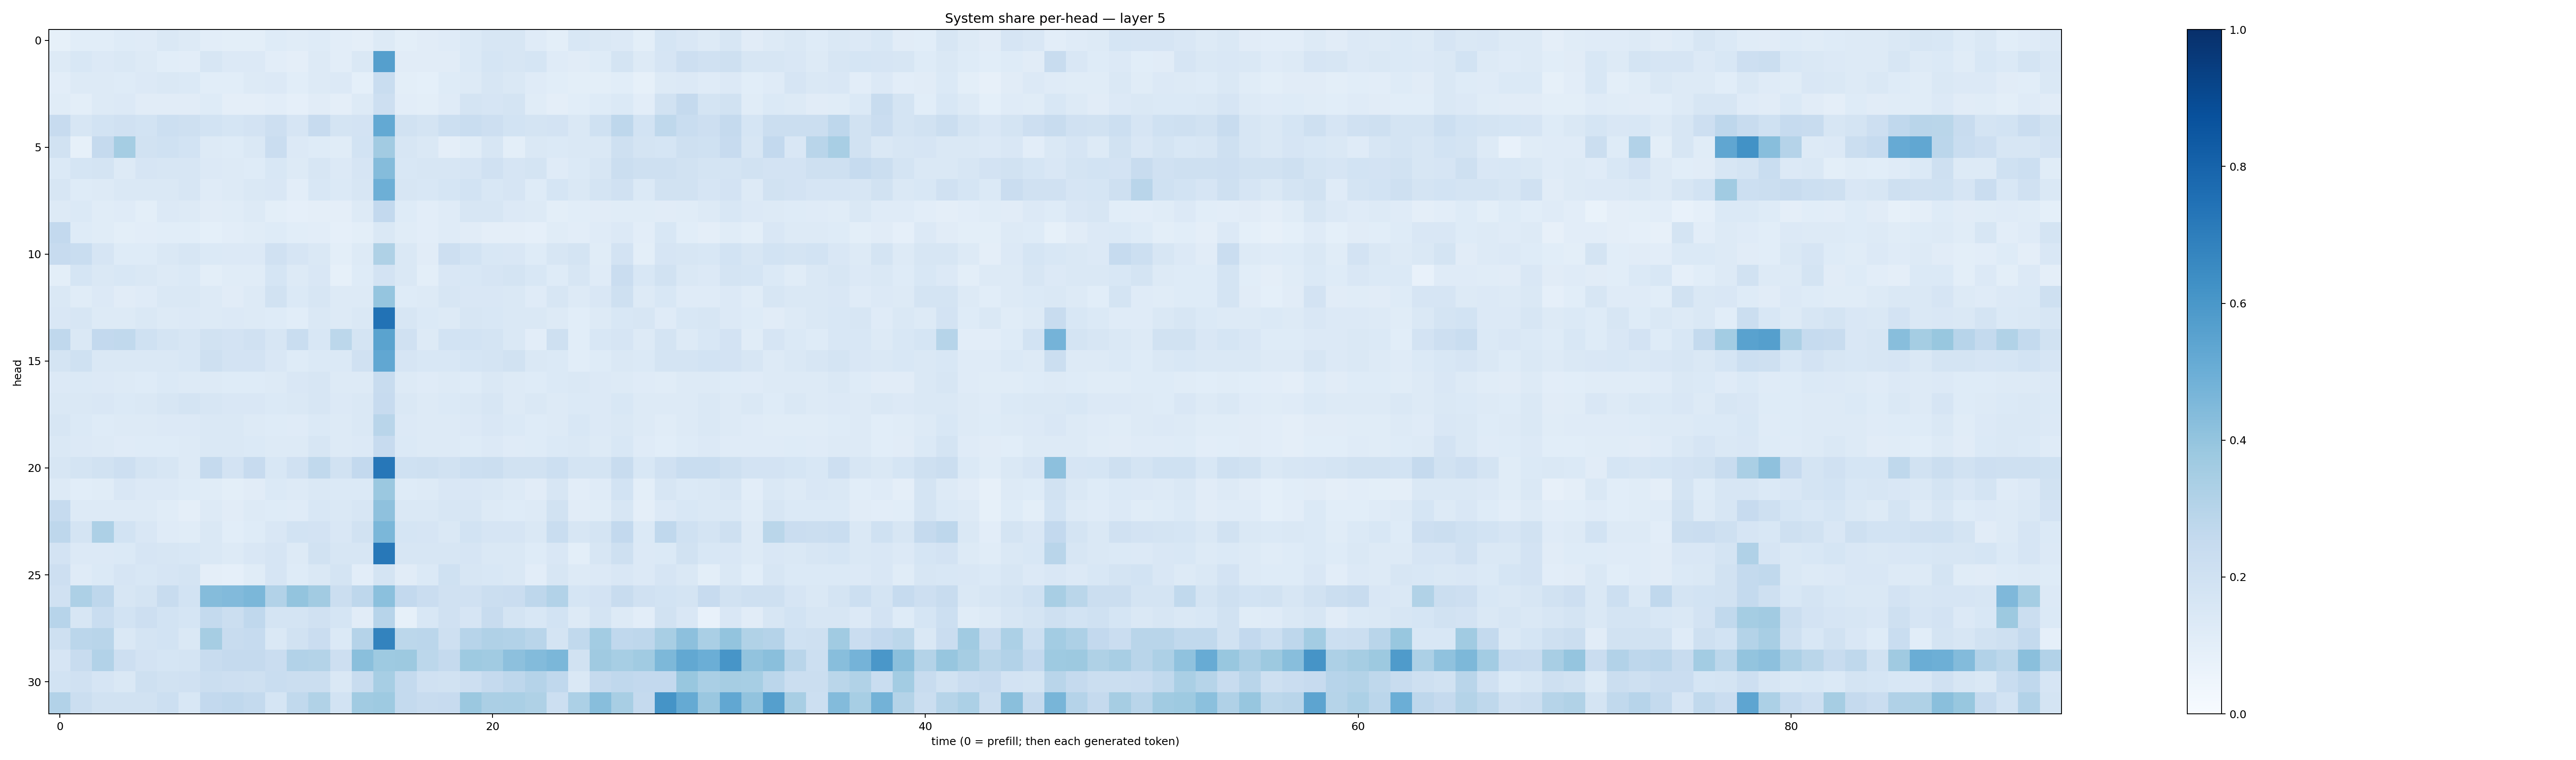

The table this chart was drawn from, first rows:
0.08366261, 0.10891981, 0.10710847, 0.122664385, 0.11991153, 0.14367498, 0.13009281, 0.10506732, 0.09853231, 0.09826353, 0.12417233, 0.11513933, 0.12222763, 0.10495555, 0.09669242, 0.13027525, 0.0988882, 0.10982928, 0.119186014, 0.14054033, 0.15720193, 0.16250537, 0.11815091, 0.099758245
0.1261, 0.1534, 0.1351, 0.1444, 0.1251, 0.1087, 0.1049, 0.164, 0.1339, 0.1341, 0.1039, 0.09637, 0.1263, 0.1029, 0.147, 0.5656, 0.1109, 0.1119, 0.1101, 0.1398, 0.1687, 0.1565, 0.1688, 0.1199
0.1024, 0.1252, 0.1259, 0.1213, 0.136, 0.1415, 0.1401, 0.1083, 0.1081, 0.1264, 0.1341, 0.1057, 0.1255, 0.1346, 0.09105, 0.2334, 0.09832, 0.09156, 0.1222, 0.1316, 0.1603, 0.1426, 0.1205, 0.1065
0.1138, 0.1011, 0.1265, 0.1365, 0.1098, 0.1126, 0.1116, 0.1238, 0.09553, 0.09586, 0.1018, 0.08922, 0.1098, 0.09451, 0.1268, 0.2133, 0.1021, 0.1007, 0.1203, 0.1719, 0.1657, 0.1741, 0.1164, 0.09601
0.2427, 0.1638, 0.1845, 0.1981, 0.1865, 0.2185, 0.2044, 0.1871, 0.1681, 0.1812, 0.2147, 0.1661, 0.2426, 0.1754, 0.1816, 0.5196, 0.1895, 0.1785, 0.2155, 0.2333, 0.2137, 0.1862, 0.1749, 0.1829
0.1931, 0.08575, 0.2529, 0.3522, 0.1934, 0.2022, 0.1837, 0.1275, 0.1214, 0.1446, 0.229, 0.1329, 0.1235, 0.1144, 0.1862, 0.363, 0.1634, 0.141, 0.09478, 0.1169, 0.1581, 0.09853, 0.1482, 0.139
0.1405, 0.1701, 0.1771, 0.1306, 0.1668, 0.1616, 0.1625, 0.1367, 0.132, 0.1217, 0.1542, 0.1325, 0.1591, 0.1345, 0.1656, 0.4366, 0.1538, 0.1579, 0.1599, 0.1672, 0.1971, 0.167, 0.1722, 0.1206
0.1567, 0.1234, 0.1285, 0.1414, 0.1434, 0.1483, 0.1617, 0.1209, 0.1264, 0.1421, 0.1517, 0.1041, 0.1529, 0.1373, 0.1567, 0.4943, 0.1618, 0.1556, 0.1692, 0.1869, 0.1548, 0.1645, 0.1242, 0.1702
0.1263, 0.139, 0.114, 0.1189, 0.1006, 0.1351, 0.1318, 0.1105, 0.1168, 0.1253, 0.09873, 0.08748, 0.09704, 0.09409, 0.1285, 0.259, 0.1245, 0.1039, 0.1202, 0.1607, 0.1589, 0.1346, 0.1272, 0.09864
0.2617, 0.1219, 0.1167, 0.09805, 0.1016, 0.1089, 0.1065, 0.0924, 0.1039, 0.117, 0.1212, 0.1059, 0.1036, 0.08898, 0.1016, 0.1425, 0.1133, 0.1026, 0.1179, 0.1126, 0.09399, 0.09541, 0.08635, 0.1147
0.2445, 0.2315, 0.1646, 0.123, 0.1213, 0.1463, 0.1566, 0.1393, 0.1341, 0.1347, 0.1953, 0.1648, 0.1475, 0.09773, 0.1251, 0.322, 0.1418, 0.1125, 0.2125, 0.1844, 0.1528, 0.1516, 0.1227, 0.1636
0.1001, 0.1706, 0.1472, 0.1542, 0.1482, 0.1258, 0.1397, 0.1007, 0.1161, 0.1169, 0.1695, 0.1265, 0.1502, 0.08306, 0.1216, 0.1804, 0.1435, 0.1009, 0.1502, 0.1546, 0.1651, 0.1769, 0.1524, 0.1213
0.1448, 0.1166, 0.1351, 0.111, 0.1183, 0.1482, 0.1421, 0.1265, 0.1099, 0.1297, 0.1896, 0.1393, 0.1583, 0.1263, 0.1276, 0.3972, 0.1222, 0.1303, 0.1574, 0.1518, 0.1502, 0.1407, 0.1197, 0.1635
0.149, 0.1628, 0.127, 0.1286, 0.1411, 0.1307, 0.1345, 0.1315, 0.1351, 0.1278, 0.1247, 0.1074, 0.1412, 0.1281, 0.1473, 0.746, 0.1599, 0.1367, 0.1322, 0.1586, 0.1537, 0.1465, 0.1447, 0.129
0.2672, 0.1422, 0.258, 0.2633, 0.2007, 0.1743, 0.1589, 0.1939, 0.1835, 0.1978, 0.1624, 0.2315, 0.1537, 0.2799, 0.178, 0.5478, 0.1979, 0.1327, 0.1871, 0.1869, 0.1756, 0.1449, 0.1041, 0.2073
0.175, 0.2006, 0.1455, 0.1446, 0.1462, 0.1412, 0.1527, 0.2055, 0.1824, 0.1799, 0.1492, 0.1231, 0.1385, 0.1369, 0.1971, 0.5307, 0.1648, 0.1558, 0.1533, 0.1708, 0.1751, 0.1888, 0.144, 0.1398
0.1336, 0.1372, 0.1333, 0.1317, 0.1228, 0.1372, 0.1326, 0.1278, 0.1213, 0.1223, 0.1284, 0.1493, 0.1625, 0.1288, 0.1315, 0.2366, 0.1262, 0.1194, 0.1301, 0.1222, 0.1414, 0.1303, 0.1217, 0.14
0.1424, 0.1439, 0.1488, 0.1378, 0.1438, 0.1571, 0.1719, 0.157, 0.1513, 0.1516, 0.1386, 0.1464, 0.1591, 0.1333, 0.1429, 0.2424, 0.1423, 0.1264, 0.1378, 0.1468, 0.1573, 0.1281, 0.1421, 0.1323
0.1571, 0.1369, 0.1221, 0.1259, 0.1268, 0.1351, 0.1328, 0.1412, 0.1411, 0.1328, 0.1243, 0.1195, 0.1395, 0.1264, 0.1415, 0.2906, 0.1361, 0.1272, 0.1277, 0.1355, 0.1496, 0.1368, 0.122, 0.1319
0.1476, 0.1355, 0.1288, 0.1195, 0.1239, 0.1246, 0.1276, 0.1431, 0.1439, 0.1395, 0.1259, 0.131, 0.1634, 0.1289, 0.1334, 0.2458, 0.1373, 0.1299, 0.1264, 0.1238, 0.1363, 0.1178, 0.1226, 0.1379
0.1603, 0.1768, 0.1918, 0.2117, 0.1756, 0.1576, 0.1316, 0.2506, 0.1805, 0.2442, 0.1536, 0.198, 0.2622, 0.1952, 0.2591, 0.7259, 0.2022, 0.2038, 0.1899, 0.2177, 0.224, 0.1947, 0.1915, 0.2175
0.1271, 0.1071, 0.1156, 0.1493, 0.1355, 0.1339, 0.1236, 0.1146, 0.09843, 0.1104, 0.1382, 0.1317, 0.143, 0.1404, 0.1381, 0.3824, 0.1246, 0.1317, 0.1518, 0.1493, 0.1419, 0.1292, 0.1095, 0.1628
0.2465, 0.1318, 0.1253, 0.1251, 0.1264, 0.1152, 0.09375, 0.1291, 0.1129, 0.1298, 0.1222, 0.1206, 0.1536, 0.1442, 0.1615, 0.4108, 0.1441, 0.1446, 0.1608, 0.1582, 0.1321, 0.1226, 0.1264, 0.1887
0.2745, 0.173, 0.3246, 0.1872, 0.1508, 0.1183, 0.1151, 0.1443, 0.1072, 0.1231, 0.1507, 0.186, 0.1809, 0.1513, 0.1894, 0.4587, 0.1715, 0.1669, 0.1464, 0.1866, 0.1651, 0.1651, 0.1416, 0.2342
0.182, 0.1357, 0.1339, 0.1371, 0.1648, 0.1612, 0.1561, 0.1471, 0.1299, 0.151, 0.1646, 0.1311, 0.1924, 0.1639, 0.1572, 0.72, 0.1621, 0.1611, 0.1594, 0.1678, 0.1482, 0.1428, 0.1219, 0.1506
0.2121, 0.1179, 0.1381, 0.1677, 0.1524, 0.1656, 0.1783, 0.09535, 0.08911, 0.1148, 0.1665, 0.1243, 0.1473, 0.1721, 0.1049, 0.1722, 0.1126, 0.1406, 0.2021, 0.1636, 0.1558, 0.1437, 0.1027, 0.1577
0.1984, 0.3267, 0.2773, 0.1636, 0.1779, 0.2346, 0.1871, 0.4368, 0.4426, 0.4589, 0.3124, 0.401, 0.3631, 0.2196, 0.2743, 0.4181, 0.2615, 0.2301, 0.1964, 0.1958, 0.2219, 0.2291, 0.2755, 0.3093
0.2958, 0.1633, 0.2316, 0.1842, 0.2124, 0.1869, 0.1684, 0.2553, 0.2259, 0.267, 0.174, 0.1725, 0.1972, 0.1683, 0.1107, 0.2932, 0.08225, 0.1529, 0.1975, 0.1663, 0.2412, 0.1744, 0.1524, 0.1854
0.2068, 0.2813, 0.2921, 0.1414, 0.1788, 0.1868, 0.1435, 0.3514, 0.2421, 0.2494, 0.1417, 0.1914, 0.2301, 0.1405, 0.3023, 0.6779, 0.2812, 0.2843, 0.2105, 0.2939, 0.3171, 0.3096, 0.2908, 0.1774
0.165, 0.2418, 0.3113, 0.2117, 0.1803, 0.1708, 0.1766, 0.2375, 0.2516, 0.2527, 0.2278, 0.3091, 0.3081, 0.2126, 0.4255, 0.3725, 0.3788, 0.2795, 0.2528, 0.3731, 0.3667, 0.4162, 0.4403, 0.4579
0.1859, 0.1975, 0.1668, 0.1472, 0.2085, 0.1876, 0.1957, 0.2263, 0.2148, 0.207, 0.2342, 0.2219, 0.2194, 0.1418, 0.2393, 0.3444, 0.2559, 0.1972, 0.1939, 0.2123, 0.2539, 0.2763, 0.3043, 0.269
0.311, 0.2225, 0.193, 0.1912, 0.1951, 0.2149, 0.1562, 0.259, 0.2687, 0.2576, 0.1712, 0.2635, 0.3129, 0.185, 0.3664, 0.3733, 0.2571, 0.2406, 0.2429, 0.3822, 0.3331, 0.3384, 0.3219, 0.2162
